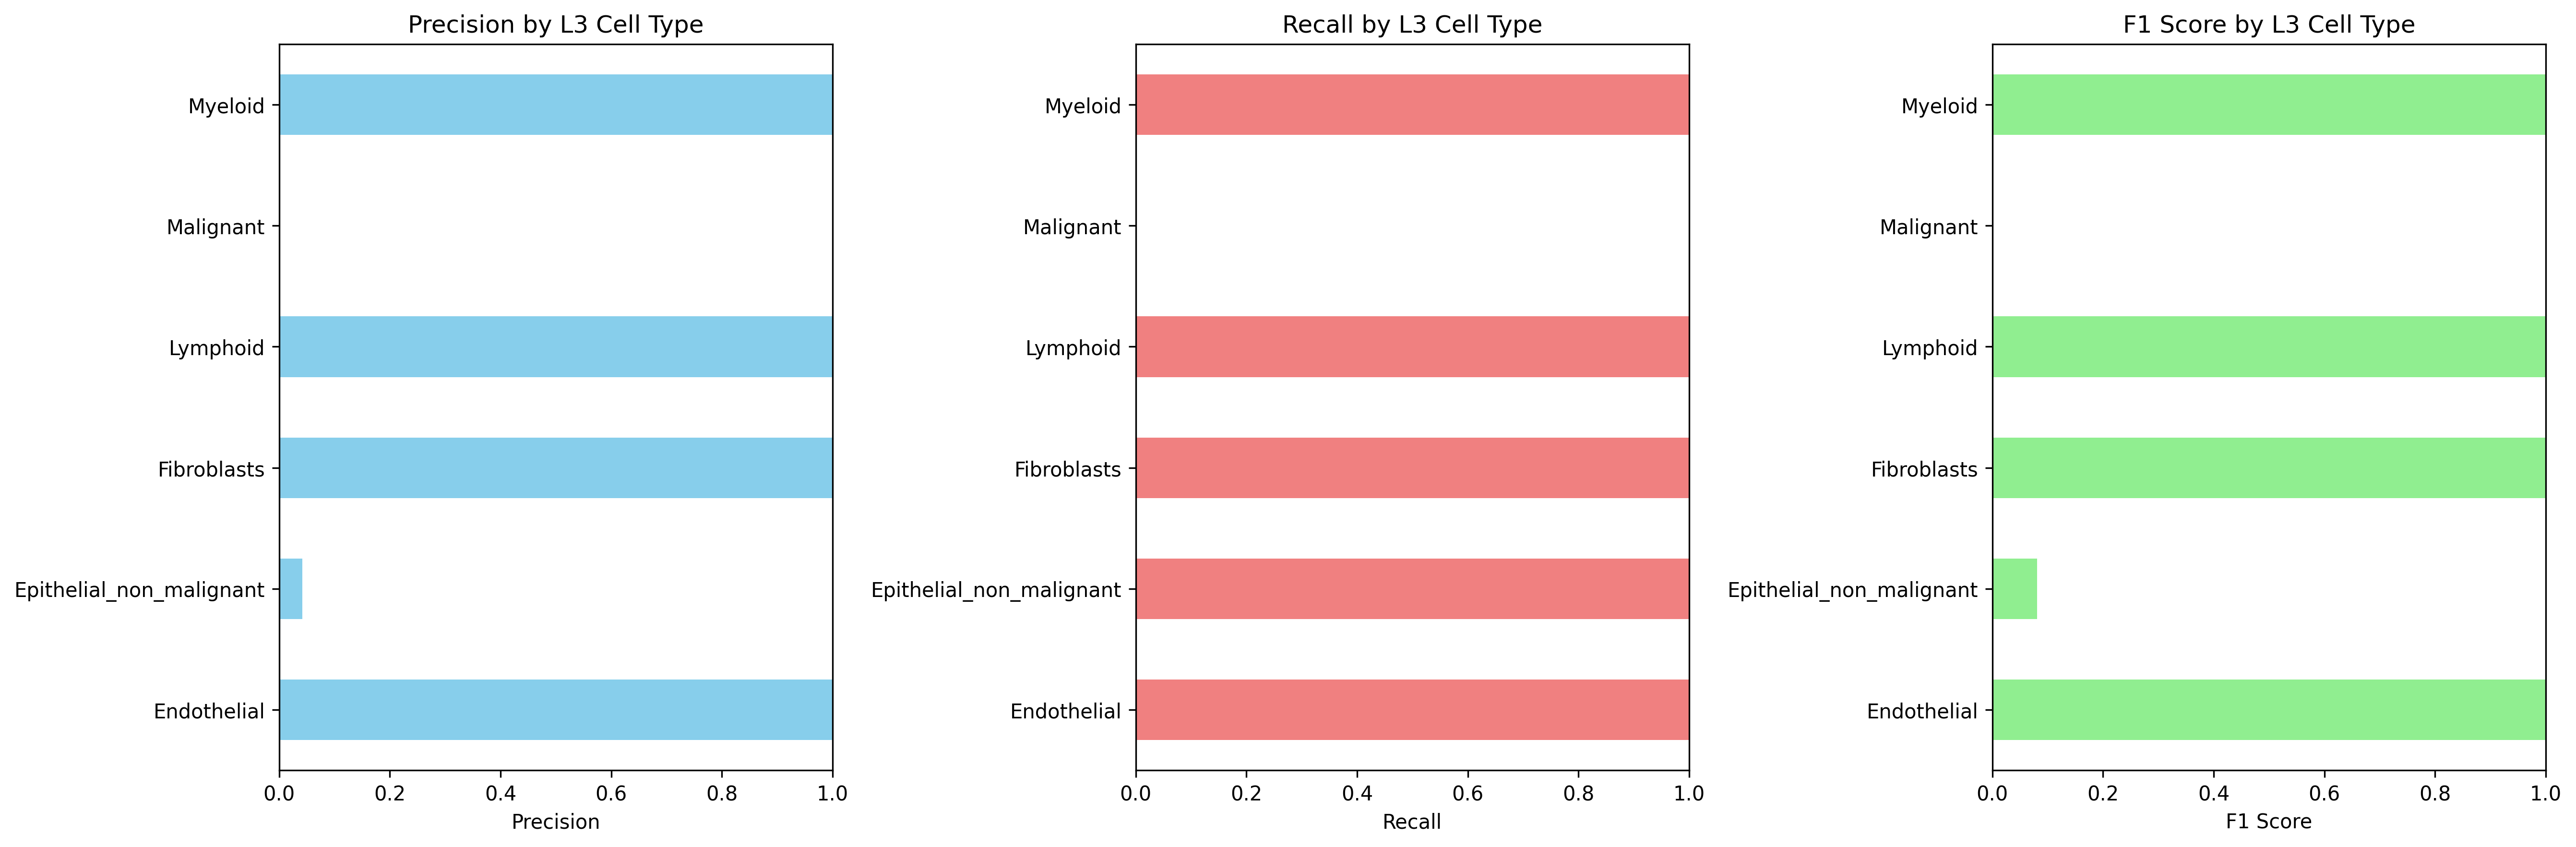

The data file committed next to this chart (first rows):
Cell_Type_L3, precision, recall, f1_score, support
Endothelial, 1.0, 1.0, 1.0, 2008
Epithelial_non_malignant, 0.04223, 1.0, 0.08104, 2251
Fibroblasts, 1.0, 1.0, 1.0, 2910
Lymphoid, 1.0, 1.0, 1.0, 24720
Malignant, 0.0, 0.0, 0.0, 51052
Myeloid, 1.0, 1.0, 1.0, 3721
